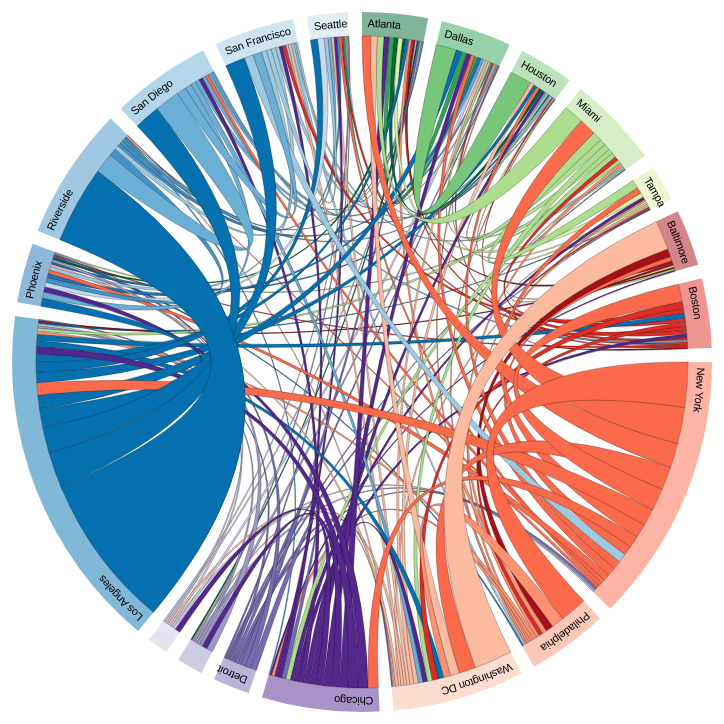
D3 v2 page, settled after 360 driven frames (6 s of simulated time); the page loaded 2 data file(s).



var width = 720,
    height = 720,
    outerRadius = Math.min(width, height) / 2 - 10,
    innerRadius = outerRadius - 24;


var arc = d3.svg.arc()
    .innerRadius(innerRadius)
    .outerRadius(outerRadius);

var layout = d3.layout.chord()
    .padding(.04)
    .sortSubgroups(d3.descending)
    .sortChords(d3.ascending);

var path = d3.svg.chord()
    .radius(innerRadius);

var svg = d3.select("body").append("svg")
    .attr("width", width)
    .attr("height", height)
  .append("g")
    .attr("id", "circle")
    .attr("transform", "translate(" + width / 2 + "," + height / 2 + ")");

svg.append("circle")
    .attr("r", outerRadius);

d3.csv("cities.csv", function(cities) {
  d3.json("matrix3.json", function(matrix) {

    // Compute the chord layout.
    layout.matrix(matrix);

    // Add a group per neighborhood.
    var group = svg.selectAll(".group")
        .data(layout.groups)
      .enter().append("g")
        .attr("class", "group")
        .on("mouseover", mouseover);

    // Add a mouseover title.
    group.append("title").text(function(d, i) {
      return cities[i].name + " Metropolitan Area";
    });

    // Add the group arc.
    var groupPath = group.append("path")
        .attr("id", function(d, i) { return "group" + i; })
        .attr("d", arc)
        .style("fill", function(d, i) { return cities[i].color; });

    // Add a text label.
    var groupText = group.append("text")
        .attr("x", 6)
        .attr("dy", 15)
        .style("font-family", "helvetica, arial, sans-serif")
        .style("font-size", "11px");

    groupText.append("textPath")
        .attr("xlink:href", function(d, i) { return "#group" + i; })
        .text(function(d, i) { return cities[i].name; });

    // Remove the labels that don't fit. :(
    groupText.filter(function(d, i) { return groupPath[0][i].getTotalLength() / 2 - 16 < 

this.getComputedTextLength(); })
        .remove();

    // Add the chords.
    var chord = svg.selectAll(".chord")
        .data(layout.chords)
      .enter().append("path")
        .attr("class", "chord")
        .style("fill", function(d) { return cities[d.source.index].color; })
        .attr("d", path);

    // Add an elaborate mouseover title for each chod.
    chord.append("title").text(function(d) {
      return cities[d.source.index].name
          + " >> " + cities[d.target.index].name
          + ": " + (d.source.value)
          + "\n" + cities[d.target.index].name
          + " >> " + cities[d.source.index].name
          + ": " + (d.target.value);
    });

    function mouseover(d, i) {
      chord.classed("fade", function(p) {
        return p.source.index != i
            && p.target.index != i;
      });
    }
  });
});



### data: matrix3.json
[
 [
  0,
  3173,
  2974,
  4245,
  2872,
  1232,
  1288,
  5815,
  "... 12 more items"
 ],
 [
  3527,
  0,
  13607,
  1604,
  999,
  0,
  1109,
  2661,
  "... 12 more items"
 ],
 [
  2183,
  14636,
  0,
  1255,
  784,
  0,
  831,
  2197,
  "... 12 more items"
 ],
 [
  13756,
  3363,
  4264,
  0,
  6416,
  1222,
  2804,
  11514,
  "... 12 more items"
 ],
 [
  3101,
  1138,
  1014,
  5860,
  0,
  1236,
  981,
  3933,
  "... 12 more items"
 ],
 [
  1717,
  0,
  0,
  980,
  1177,
  0,
  1506,
  2920,
  "... 12 more items"
 ],
 [
  2557,
  1248,
  1187,
  3226,
  2673,
  1109,
  0,
  12016,
  "... 12 more items"
 ],
 [
  16713,
  5587,
  5751,
  24504,
  9478,
  6434,
  14899,
  0,
  "... 12 more items"
 ],
 "... 12 more items"
]

### data: cities.csv
name, color
Atlanta, #006837
Dallas, #31a354
Houston, #78c679
Miami, #addd8e
Tampa, #d9f0a3
Baltimore, #a50f15
Boston, #de2d26
New York, #fb6a4a
Philadelphia, #fc9272
Washington DC, #fcbba1
Chicago, #54278f
Detroit, #756bb1
Minneapolis, #9e9ac8
St. Louis, #cbc9e2
Los Angeles, #0570b0
Phoenix, #2171b5
Riverside, #4292c6
San Diego, #6baed6
San Francisco, #9ecae1
Seattle, #c6dbef